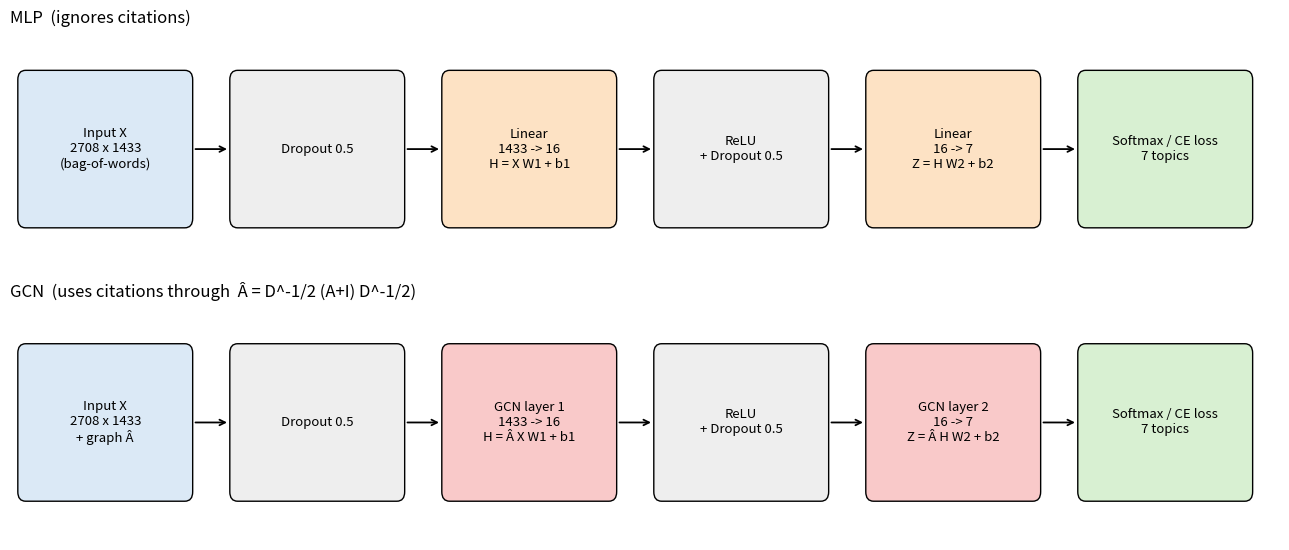

Here is the Python script that generated this plot: (Note: this script raises an exception after producing the figure.)
"""رسم شکل معماری دو مدل MLP و GCN برای گزارش."""
import matplotlib
matplotlib.use("Agg")
import matplotlib.pyplot as plt
from matplotlib.patches import FancyBboxPatch

def box(ax, x, y, w, h, text, color):
    ax.add_patch(FancyBboxPatch((x, y), w, h, boxstyle="round,pad=0.02,rounding_size=0.08",
                                fc=color, ec="black", lw=1))
    ax.text(x + w / 2, y + h / 2, text, ha="center", va="center", fontsize=9.5)

def arrow(ax, x1, x2, y):
    ax.annotate("", xy=(x2, y), xytext=(x1, y), arrowprops=dict(arrowstyle="->", lw=1.3))

fig, axes = plt.subplots(2, 1, figsize=(13, 5.6))
rows = [
    ("MLP  (ignores citations)", [
        ("Input X\n2708 x 1433\n(bag-of-words)", "#dbe9f6"),
        ("Dropout 0.5", "#eeeeee"),
        ("Linear\n1433 -> 16\nH = X W1 + b1", "#fde2c4"),
        ("ReLU\n+ Dropout 0.5", "#eeeeee"),
        ("Linear\n16 -> 7\nZ = H W2 + b2", "#fde2c4"),
        ("Softmax / CE loss\n7 topics", "#d8f0d2"),
    ]),
    ("GCN  (uses citations through  Â = D^-1/2 (A+I) D^-1/2)", [
        ("Input X\n2708 x 1433\n+ graph Â", "#dbe9f6"),
        ("Dropout 0.5", "#eeeeee"),
        ("GCN layer 1\n1433 -> 16\nH = Â X W1 + b1", "#f9c9c9"),
        ("ReLU\n+ Dropout 0.5", "#eeeeee"),
        ("GCN layer 2\n16 -> 7\nZ = Â H W2 + b2", "#f9c9c9"),
        ("Softmax / CE loss\n7 topics", "#d8f0d2"),
    ]),
]
for ax, (title, blocks) in zip(axes, rows):
    ax.set_xlim(0, 13); ax.set_ylim(0, 2); ax.axis("off")
    ax.set_title(title, fontsize=12, loc="left")
    w, gap = 1.75, 0.42
    for i, (t, c) in enumerate(blocks):
        x = 0.1 + i * (w + gap)
        box(ax, x, 0.35, w, 1.3, t, c)
        if i < len(blocks) - 1:
            arrow(ax, x + w + 0.02, x + w + gap - 0.02, 1.0)
plt.tight_layout()
plt.savefig("outputs/figures/00_architecture.png", dpi=150)
